The GitHub repository levshuster/whale-detection contains a labelled image folder "random-5500-0.8" with 2 categories: no whale, whale present. Examples follow, each with its label.

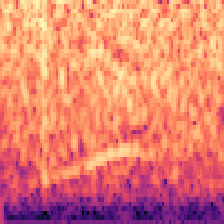
Label: whale present

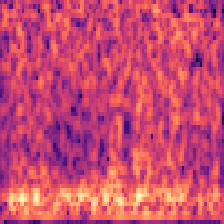
Label: no whale

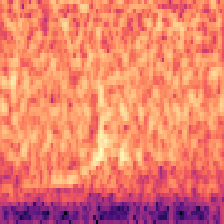
Label: whale present

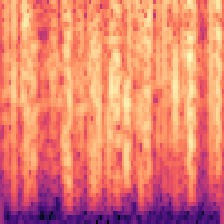
Label: no whale

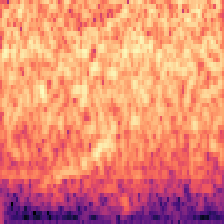
Label: whale present

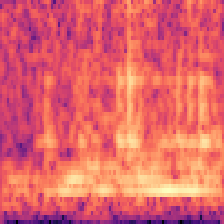
Label: no whale
